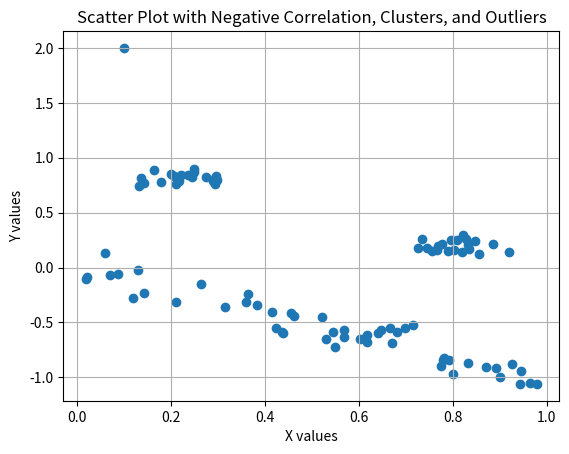

Python code for this plot:
import numpy as np
import matplotlib.pyplot as plt

# Set random seed for reproducibility
np.random.seed(0)

# Create negatively correlated data
x = np.random.rand(50)
y = -x + np.random.normal(0, 0.1, 50)

# Create clusters
cluster1_x = np.random.normal(0.2, 0.05, 20)
cluster1_y = np.random.normal(0.8, 0.05, 20)

cluster2_x = np.random.normal(0.8, 0.05, 20)
cluster2_y = np.random.normal(0.2, 0.05, 20)

# Combine all data
x = np.concatenate([x, cluster1_x, cluster2_x])
y = np.concatenate([y, cluster1_y, cluster2_y])

# Add outliers
x = np.append(x, [0.1, 0.9])
y = np.append(y, [2, -1])

# Plot
plt.scatter(x, y)

plt.xlabel("X values")
plt.ylabel("Y values")
plt.title("Scatter Plot with Negative Correlation, Clusters, and Outliers")

plt.grid(True)
plt.show()
